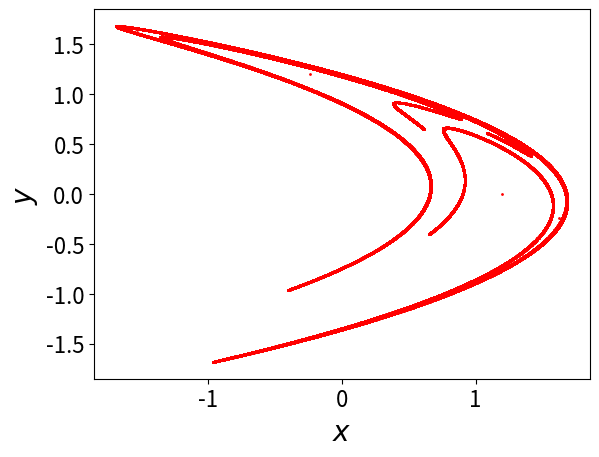

Reproduce this figure in Python.
from __future__ import division
import numpy as np
import matplotlib.pyplot as plt
import math


## 5. Dynamical Regimes

def F(x, y, rho, gamma):
    xd = rho - x*x + gamma*y
    yd = x
    return [xd, yd]

def scatter_x_y(x_axis, y_axis, label1, label2):
    fig = plt.figure()
    ax = fig.add_subplot(111)
    ax.set_xlabel(label1, fontsize=20)
    ax.set_ylabel(label2, fontsize=20)
    plt.scatter(x_axis, y_axis, color='red', s=1)
    plt.show()

def dynamic_iter(F, rho, gamma, x0, y0, t_max):
    arr = np.zeros([t_max, 2])
    for i in range(t_max):
        [xd, yd] = F(x0, y0, rho, gamma)
        arr[i,0] = xd
        arr[i,1] = yd
        x0 = xd
        y0 = yd
    return arr

plt.rcParams.update({'font.size': 16})

## strange attractor: rho = 1.2, gamma = 0.4, x0=0, y0=0, t_max=100000
rho = 1.2
gamma = 0.4
x0 = 0
y0 = 0
t_max = 100000
arr = dynamic_iter(F, rho, gamma, x0, y0, t_max)
scatter_x_y(arr[:,0], arr[:,1], "$x$", "$y$")


